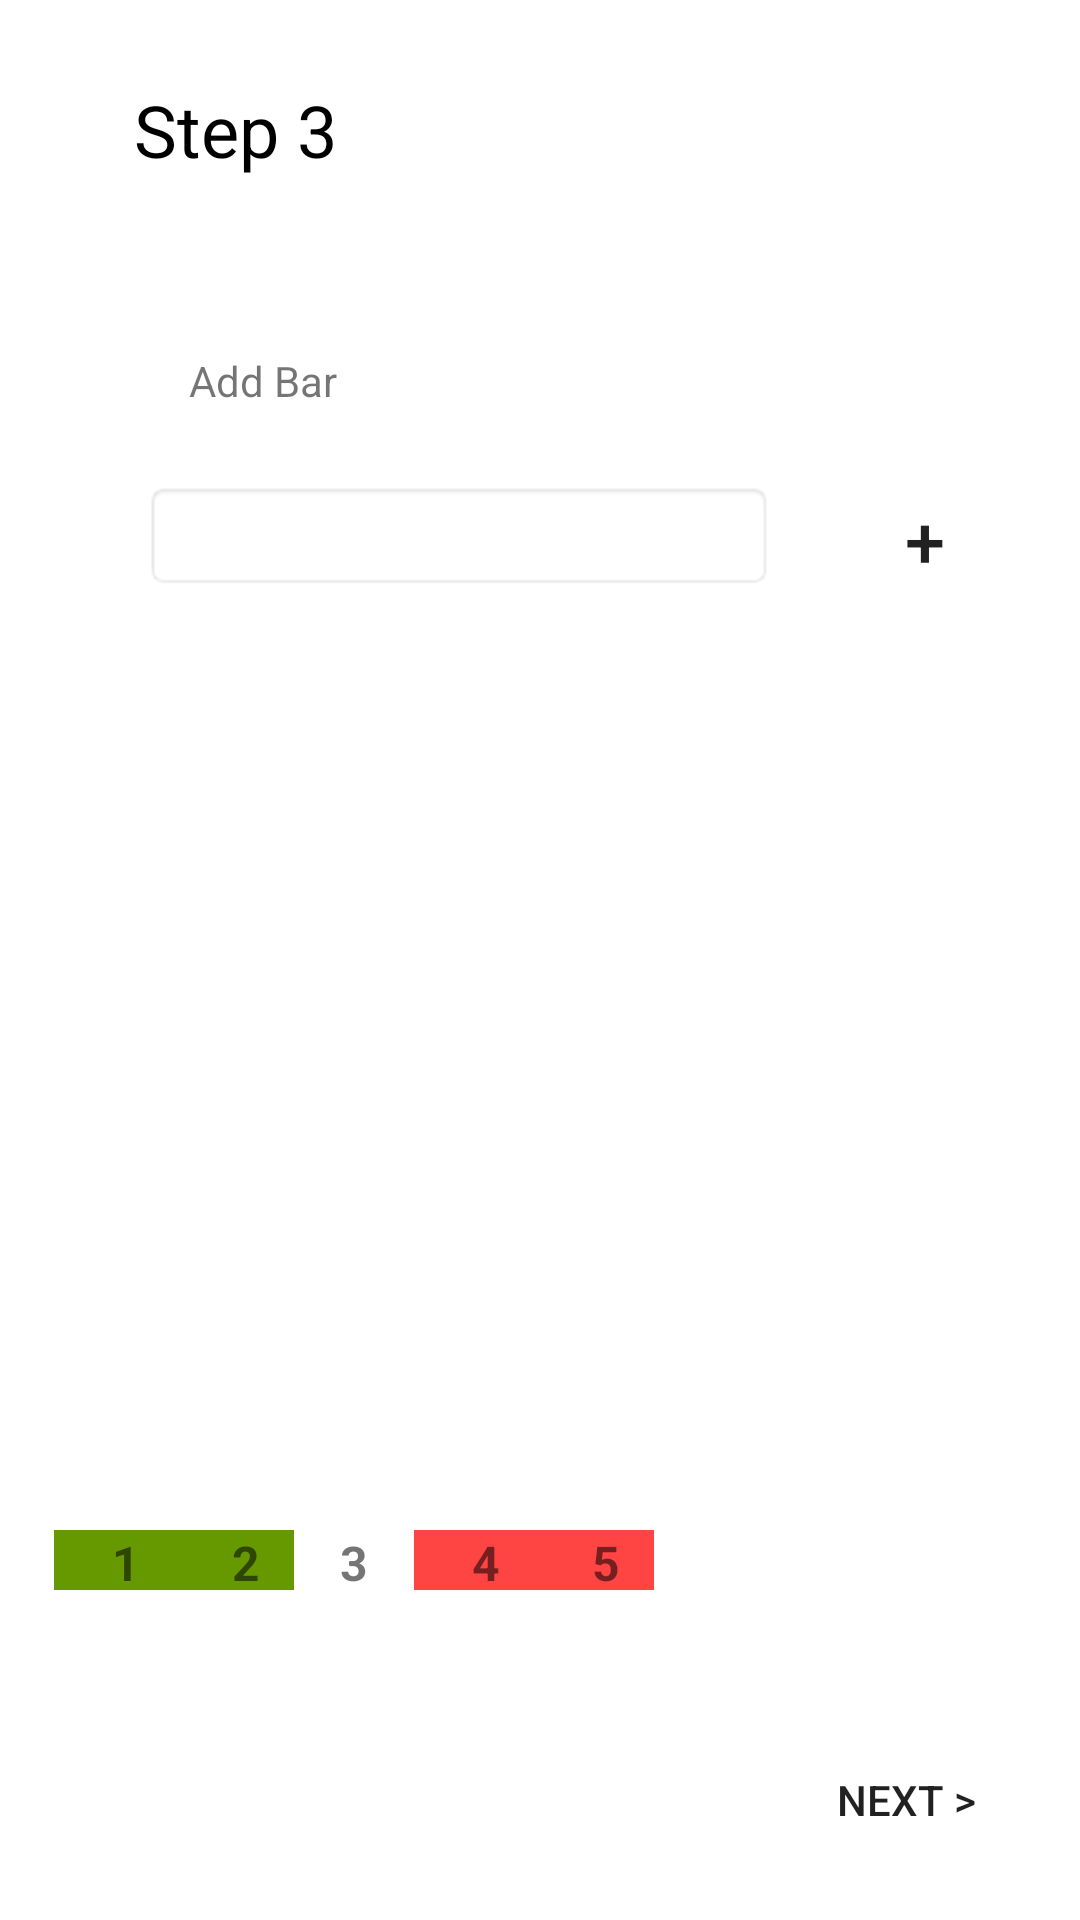

This screen was rendered from an Android layout file. Write that file and the resources it references.
<!-- AndroidManifest.xml: application theme AppTheme -->
<!-- res/layout/activity_create_app_step3.xml -->
<?xml version="1.0" encoding="utf-8"?>
<RelativeLayout xmlns:android="http://schemas.android.com/apk/res/android"
    xmlns:app="http://schemas.android.com/apk/res-auto"
    xmlns:tools="http://schemas.android.com/tools"
    android:layout_width="match_parent"
    android:layout_height="match_parent"
    tools:context="com.example.abu.customizeecomerce.CreateAppStep3">

    <TextView
        android:id="@+id/textView24"
        android:layout_width="40dp"
        android:layout_height="20dp"
        android:background="@android:color/holo_green_dark"
        android:text="  1"
        android:textAlignment="center"
        android:textSize="16sp"
        android:textStyle="bold"
        app:layout_constraintBaseline_toBaselineOf="@+id/textView26"
        app:layout_constraintLeft_toLeftOf="parent"
        tools:layout_constraintBaseline_creator="1"
        tools:layout_constraintLeft_creator="1"
        android:layout_alignBaseline="@+id/textView32"
        android:layout_alignBottom="@+id/textView32"
        android:layout_toLeftOf="@+id/textView32"
        android:layout_toStartOf="@+id/textView32" />

    <TextView
        android:id="@+id/textView32"
        android:layout_width="40dp"
        android:layout_height="20dp"
        android:background="@android:color/holo_green_dark"
        android:text="  2"
        android:textAlignment="center"
        android:textSize="16sp"
        android:textStyle="bold"
        app:layout_constraintBottom_toBottomOf="parent"
        app:layout_constraintLeft_toLeftOf="@+id/textView25"
        app:layout_constraintRight_toRightOf="@+id/textView27"
        tools:layout_constraintBottom_creator="1"
        tools:layout_constraintLeft_creator="1"
        tools:layout_constraintRight_creator="1"
        android:layout_alignBaseline="@+id/textView50"
        android:layout_alignBottom="@+id/textView50"
        android:layout_toLeftOf="@+id/textView50"
        android:layout_toStartOf="@+id/textView50" />

    <TextView
        android:id="@+id/textView50"
        android:layout_width="40dp"
        android:layout_height="20dp"
        android:layout_alignBaseline="@+id/textView51"
        android:layout_alignBottom="@+id/textView51"
        android:layout_toLeftOf="@+id/textView51"
        android:layout_toStartOf="@+id/textView51"
        android:background="?attr/colorBackgroundFloating"
        android:text="3"
        android:textAlignment="center"
        android:textSize="16sp"
        android:textStyle="bold"
        app:layout_constraintBaseline_toBaselineOf="@+id/textView26"
        app:layout_constraintLeft_toRightOf="@+id/textView25"
        app:layout_constraintRight_toRightOf="@+id/textView28"
        tools:layout_constraintBaseline_creator="1"
        tools:layout_constraintLeft_creator="1"
        tools:layout_constraintRight_creator="1" />

    <TextView
        android:id="@+id/textView51"
        android:layout_width="40dp"
        android:layout_height="20dp"
        android:layout_alignBaseline="@+id/textView52"
        android:layout_alignBottom="@+id/textView52"
        android:layout_toLeftOf="@+id/textView52"
        android:layout_toStartOf="@+id/textView52"
        android:background="@android:color/holo_red_light"
        android:text="  4"
        android:textAlignment="center"
        android:textSize="16sp"
        android:textStyle="bold"
        app:layout_constraintBaseline_toBaselineOf="@+id/textView27"
        app:layout_constraintRight_toRightOf="parent"
        tools:layout_constraintBaseline_creator="1"
        tools:layout_constraintRight_creator="1" />

    <TextView
        android:id="@+id/textView52"
        android:layout_width="40dp"
        android:layout_height="20dp"
        android:background="@android:color/holo_red_light"
        android:text="  5"
        android:textAlignment="center"
        android:textSize="16sp"
        android:textStyle="bold"
        app:layout_constraintBaseline_toBaselineOf="@+id/textView47"
        app:layout_constraintLeft_toLeftOf="@+id/textView28"
        app:layout_constraintRight_toRightOf="@+id/textView47"
        tools:background="@android:color/holo_red_light"
        tools:layout_constraintBaseline_creator="1"
        tools:layout_constraintLeft_creator="1"
        tools:layout_constraintRight_creator="1"
        android:layout_alignBaseline="@+id/textView53"
        android:layout_alignBottom="@+id/textView53"
        android:layout_toLeftOf="@+id/textView53"
        android:layout_toStartOf="@+id/textView53" />

    <TextView
        android:id="@+id/textView53"
        android:layout_width="40dp"
        android:layout_height="20dp"
        android:layout_above="@+id/nextButton"
        android:layout_alignEnd="@+id/bar4Text"
        android:layout_alignRight="@+id/bar4Text"
        android:layout_marginBottom="46dp"
        android:background="@android:color/holo_red_light"
        android:text="6"
        android:textAlignment="center"
        android:textSize="16sp"
        android:textStyle="bold"
        android:visibility="invisible"
        app:layout_constraintBaseline_toBaselineOf="@+id/textView47"
        app:layout_constraintLeft_toLeftOf="@+id/textView47"
        app:layout_constraintRight_toRightOf="parent"
        tools:background="@android:color/holo_red_light"
        tools:layout_constraintBaseline_creator="1"
        tools:layout_constraintLeft_creator="1"
        tools:layout_constraintRight_creator="1" />

    <EditText
        android:id="@+id/bar4Text"
        style="@style/Widget.AppCompat.AutoCompleteTextView"
        android:layout_width="wrap_content"
        android:layout_height="wrap_content"
        android:layout_alignLeft="@+id/bar3Text"
        android:layout_alignStart="@+id/bar3Text"
        android:layout_below="@+id/bar3Text"
        android:layout_marginTop="11dp"
        android:background="@android:drawable/editbox_background"
        android:capitalize="none"
        android:ems="10"
        android:inputType="text"
        android:password="false"
        android:selectAllOnFocus="false"
        android:singleLine="false"
        android:visibility="invisible"
        tools:ignore="Deprecated,MissingConstraints,UnknownIdInLayout"
        tools:layout_editor_absoluteX="85dp"
        tools:layout_editor_absoluteY="176dp" />

    <EditText
        android:id="@+id/bar1Text"
        style="@style/Widget.AppCompat.AutoCompleteTextView"
        android:layout_width="wrap_content"
        android:layout_height="wrap_content"
        android:layout_below="@+id/textView16"
        android:layout_marginTop="24dp"
        android:layout_toLeftOf="@+id/nextButton"
        android:layout_toStartOf="@+id/nextButton"
        android:background="@android:drawable/editbox_background"
        android:capitalize="none"
        android:ems="10"
        android:inputType="text"
        android:password="false"
        android:selectAllOnFocus="false"
        android:singleLine="false"
        tools:ignore="Deprecated,MissingConstraints,UnknownIdInLayout"
        tools:layout_editor_absoluteX="85dp"
        tools:layout_editor_absoluteY="176dp" />

    <EditText
        android:id="@+id/bar2Text"
        style="@style/Widget.AppCompat.AutoCompleteTextView"
        android:layout_width="wrap_content"
        android:layout_height="wrap_content"
        android:background="@android:drawable/editbox_background"
        android:capitalize="none"
        android:ems="10"
        android:visibility="invisible"
        android:inputType="text"
        android:password="false"
        android:selectAllOnFocus="false"
        android:singleLine="false"
        tools:ignore="Deprecated,MissingConstraints,UnknownIdInLayout"
        tools:layout_editor_absoluteX="85dp"
        tools:layout_editor_absoluteY="176dp"
        android:layout_below="@+id/bar1Text"
        android:layout_alignLeft="@+id/bar1Text"
        android:layout_alignStart="@+id/bar1Text"
        android:layout_marginTop="17dp" />

    <EditText
        android:id="@+id/bar3Text"
        style="@style/Widget.AppCompat.AutoCompleteTextView"
        android:layout_width="wrap_content"
        android:layout_height="wrap_content"
        android:background="@android:drawable/editbox_background"
        android:capitalize="none"
        android:ems="10"
        android:visibility="invisible"
        android:inputType="text"
        android:password="false"
        android:selectAllOnFocus="false"
        android:singleLine="false"
        tools:ignore="Deprecated,MissingConstraints,UnknownIdInLayout"
        tools:layout_editor_absoluteX="85dp"
        tools:layout_editor_absoluteY="176dp"
        android:layout_below="@+id/bar2Text"
        android:layout_alignLeft="@+id/bar2Text"
        android:layout_alignStart="@+id/bar2Text"
        android:layout_marginTop="17dp" />

    <Button
        android:id="@+id/nextButton"
        android:layout_width="wrap_content"
        android:layout_height="wrap_content"
        android:layout_marginBottom="16dp"
        android:background="@color/black_overlay"
        android:text="@string/next"
        tools:ignore="HardcodedText"
        tools:layout_editor_absoluteX="239dp"
        tools:layout_editor_absoluteY="445dp"
        android:layout_alignParentBottom="true"
        android:layout_alignParentRight="true"
        android:layout_alignParentEnd="true"
        android:layout_marginRight="14dp"
        android:layout_marginEnd="14dp" />

    <TextView
        android:id="@+id/textView29"
        android:layout_width="wrap_content"
        android:layout_height="wrap_content"
        android:layout_marginTop="27dp"
        android:text="@string/Step3"
        android:textColor="@android:color/black"
        android:textSize="24sp"
        tools:ignore="HardcodedText"
        tools:layout_editor_absoluteX="40dp"
        tools:layout_editor_absoluteY="42dp"
        android:layout_alignRight="@+id/textView16"
        android:layout_alignEnd="@+id/textView16" />

    <TextView
        android:id="@+id/textView16"
        android:layout_width="wrap_content"
        android:layout_height="wrap_content"
        android:layout_below="@+id/textView29"
        android:layout_marginLeft="63dp"
        android:layout_marginStart="63dp"
        android:layout_marginTop="58dp"
        android:text="@string/AddBar"
        tools:ignore="HardcodedText"
        tools:layout_editor_absoluteX="40dp"
        tools:layout_editor_absoluteY="116dp" />

    <Button
        android:id="@+id/removeBarButton"
        android:layout_width="41dp"
        android:layout_height="39dp"
        android:layout_alignBaseline="@+id/textView16"
        android:layout_alignBottom="@+id/addBarButton"
        android:layout_alignLeft="@+id/addBarButton"
        android:layout_alignStart="@+id/addBarButton"
        android:background="@color/black_overlay"
        android:onClick="remorveBar"
        android:text="-"
        android:textSize="24sp"
        android:visibility="invisible"
        tools:ignore="HardcodedText"
        tools:layout_editor_absoluteX="700dp"
        tools:layout_editor_absoluteY="520dp" />

    <Button
        android:id="@+id/addBarButton"
        android:layout_width="41dp"
        android:layout_height="39dp"
        android:background="@color/black_overlay"
        android:onClick="addBar"
        android:text="+"
        android:textSize="24sp"
        tools:layout_editor_absoluteX="265dp"
        tools:layout_editor_absoluteY="104dp"
        tools:ignore="HardcodedText"
        android:layout_marginRight="17dp"
        android:layout_marginEnd="17dp"
        android:layout_alignTop="@+id/bar1Text"
        android:layout_alignRight="@+id/nextButton"
        android:layout_alignEnd="@+id/nextButton" />

</RelativeLayout>
<!-- resources referenced by this layout -->
<resources>
  <color name="black_overlay">#00c8c8c8</color>
  <string name="AddBar">Add Bar</string>
  <string name="Step3">Step 3</string>
  <string name="next">next &gt;</string>
</resources>
